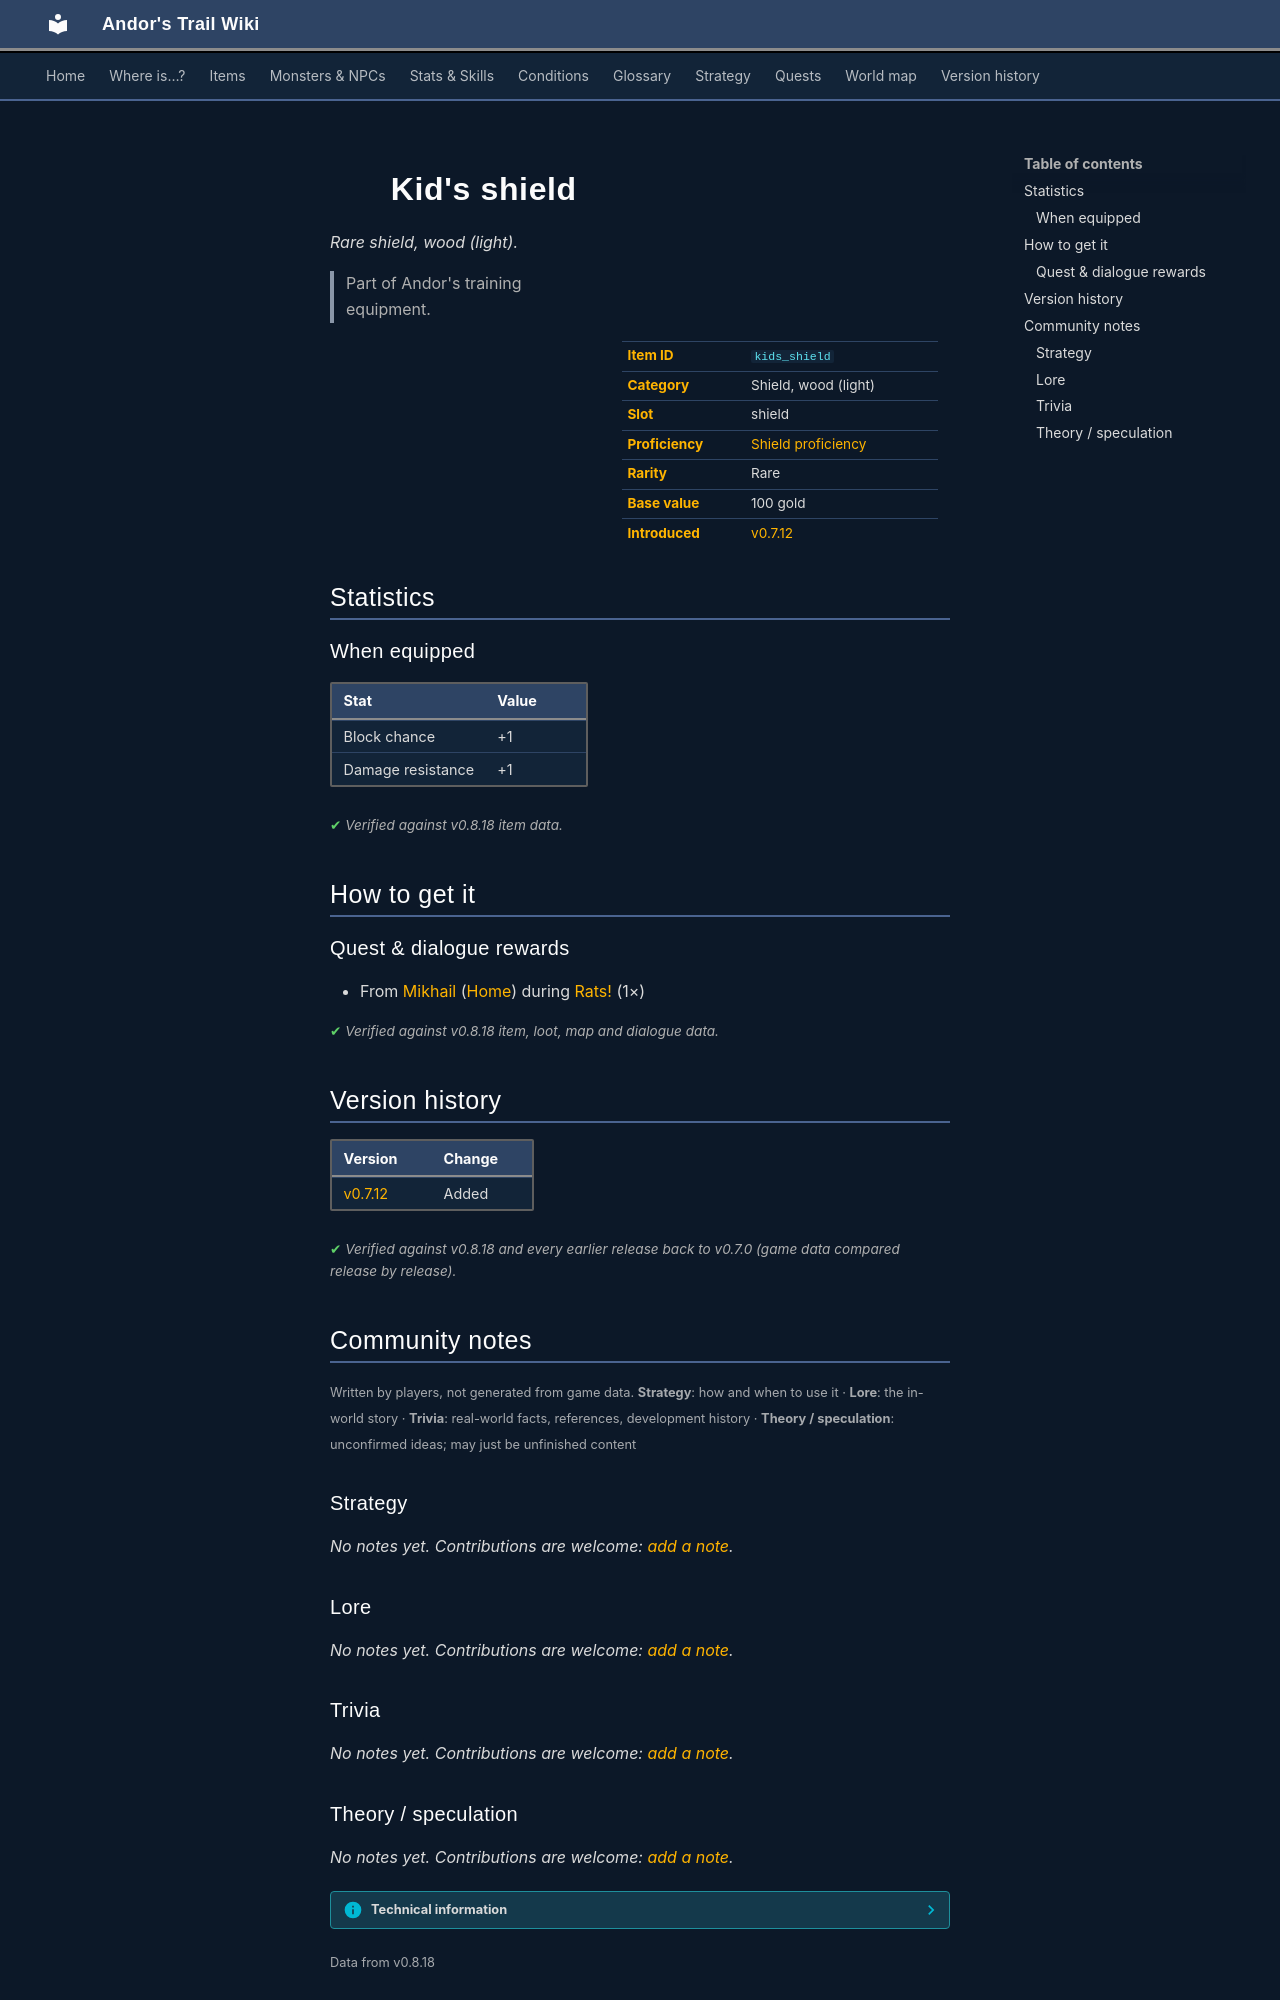

repository: asdfghjkl628/Andor-s-Trail-Wikiiii · page: items/kids_shield/index.html · generator: mkdocs

---
description: "Kid's shield is a rare shield, wood (light) in Andor's Trail (Block chance +1, Damage resistance +1). How to get it: quests and dialogue. Part of Andor's training equipment."
---

# ![](../assets/icons/items/items_japozero_181.png){ .sprite } Kid's shield

*Rare shield, wood (light).*

<div class="infobox" markdown>

<p class="ib-img"><img class="sprite" src="../../assets/icons/items/items_japozero_181.png" alt=""></p>

| | |
|---|---|
| **Item ID** | `kids_shield` |
| **Category** | Shield, wood (light) |
| **Slot** | shield |
| **Proficiency** | [Shield proficiency](../skills/armorProficiencyShield.md) |
| **Rarity** | Rare |
| **Base value** | 100 gold |
| **Introduced** | [v0.7.12](../versions/0.7.12.md) |

</div>

> Part of Andor's training equipment.

## Statistics

### When equipped

| Stat | Value |
|---|---|
| Block chance | +1 |
| Damage resistance | +1 |

<p class="verified">Verified against v0.8.18 item data.</p>

## How to get it

### Quest & dialogue rewards

- From [Mikhail](../monsters/mikhail.md) ([Home](../maps/home.md)) during [Rats!](../quests/mikhail_rats.md#stage-100) (1×)


<p class="verified">Verified against v0.8.18 item, loot, map and dialogue data.</p>


## Version history

| Version | Change |
|---|---|
| [v0.7.12](../versions/0.7.12.md) | Added |

<p class="verified">Verified against v0.8.18 and every earlier release back to v0.7.0 (game data compared release by release).</p>


## Community notes

<small>Written by players, not generated from game data. **Strategy**: how and when to use it · **Lore**: the in-world story · **Trivia**: real-world facts, references, development history · **Theory / speculation**: unconfirmed ideas; may just be unfinished content</small>

### Strategy

*No notes yet. Contributions are welcome: [add a note](https://github.com/asdfghjkl628/Andor-s-Trail-Wikiiii/new/main/notes/items?filename=kids_shield.md&value=%23%23%20Strategy%0A%0A%3C%21--%20how%20and%20when%20to%20use%20it%20--%3E%0A%0A%23%23%20Lore%0A%0A%3C%21--%20the%20in-world%20story%20--%3E%0A%0A%23%23%20Trivia%0A%0A%3C%21--%20real-world%20facts%2C%20references%2C%20development%20history%20--%3E%0A%0A%23%23%20Theory%20/%20speculation%0A%0A%3C%21--%20unconfirmed%20ideas%3B%20may%20just%20be%20unfinished%20content%20--%3E%0A).*

### Lore

*No notes yet. Contributions are welcome: [add a note](https://github.com/asdfghjkl628/Andor-s-Trail-Wikiiii/new/main/notes/items?filename=kids_shield.md&value=%23%23%20Strategy%0A%0A%3C%21--%20how%20and%20when%20to%20use%20it%20--%3E%0A%0A%23%23%20Lore%0A%0A%3C%21--%20the%20in-world%20story%20--%3E%0A%0A%23%23%20Trivia%0A%0A%3C%21--%20real-world%20facts%2C%20references%2C%20development%20history%20--%3E%0A%0A%23%23%20Theory%20/%20speculation%0A%0A%3C%21--%20unconfirmed%20ideas%3B%20may%20just%20be%20unfinished%20content%20--%3E%0A).*

### Trivia

*No notes yet. Contributions are welcome: [add a note](https://github.com/asdfghjkl628/Andor-s-Trail-Wikiiii/new/main/notes/items?filename=kids_shield.md&value=%23%23%20Strategy%0A%0A%3C%21--%20how%20and%20when%20to%20use%20it%20--%3E%0A%0A%23%23%20Lore%0A%0A%3C%21--%20the%20in-world%20story%20--%3E%0A%0A%23%23%20Trivia%0A%0A%3C%21--%20real-world%20facts%2C%20references%2C%20development%20history%20--%3E%0A%0A%23%23%20Theory%20/%20speculation%0A%0A%3C%21--%20unconfirmed%20ideas%3B%20may%20just%20be%20unfinished%20content%20--%3E%0A).*
